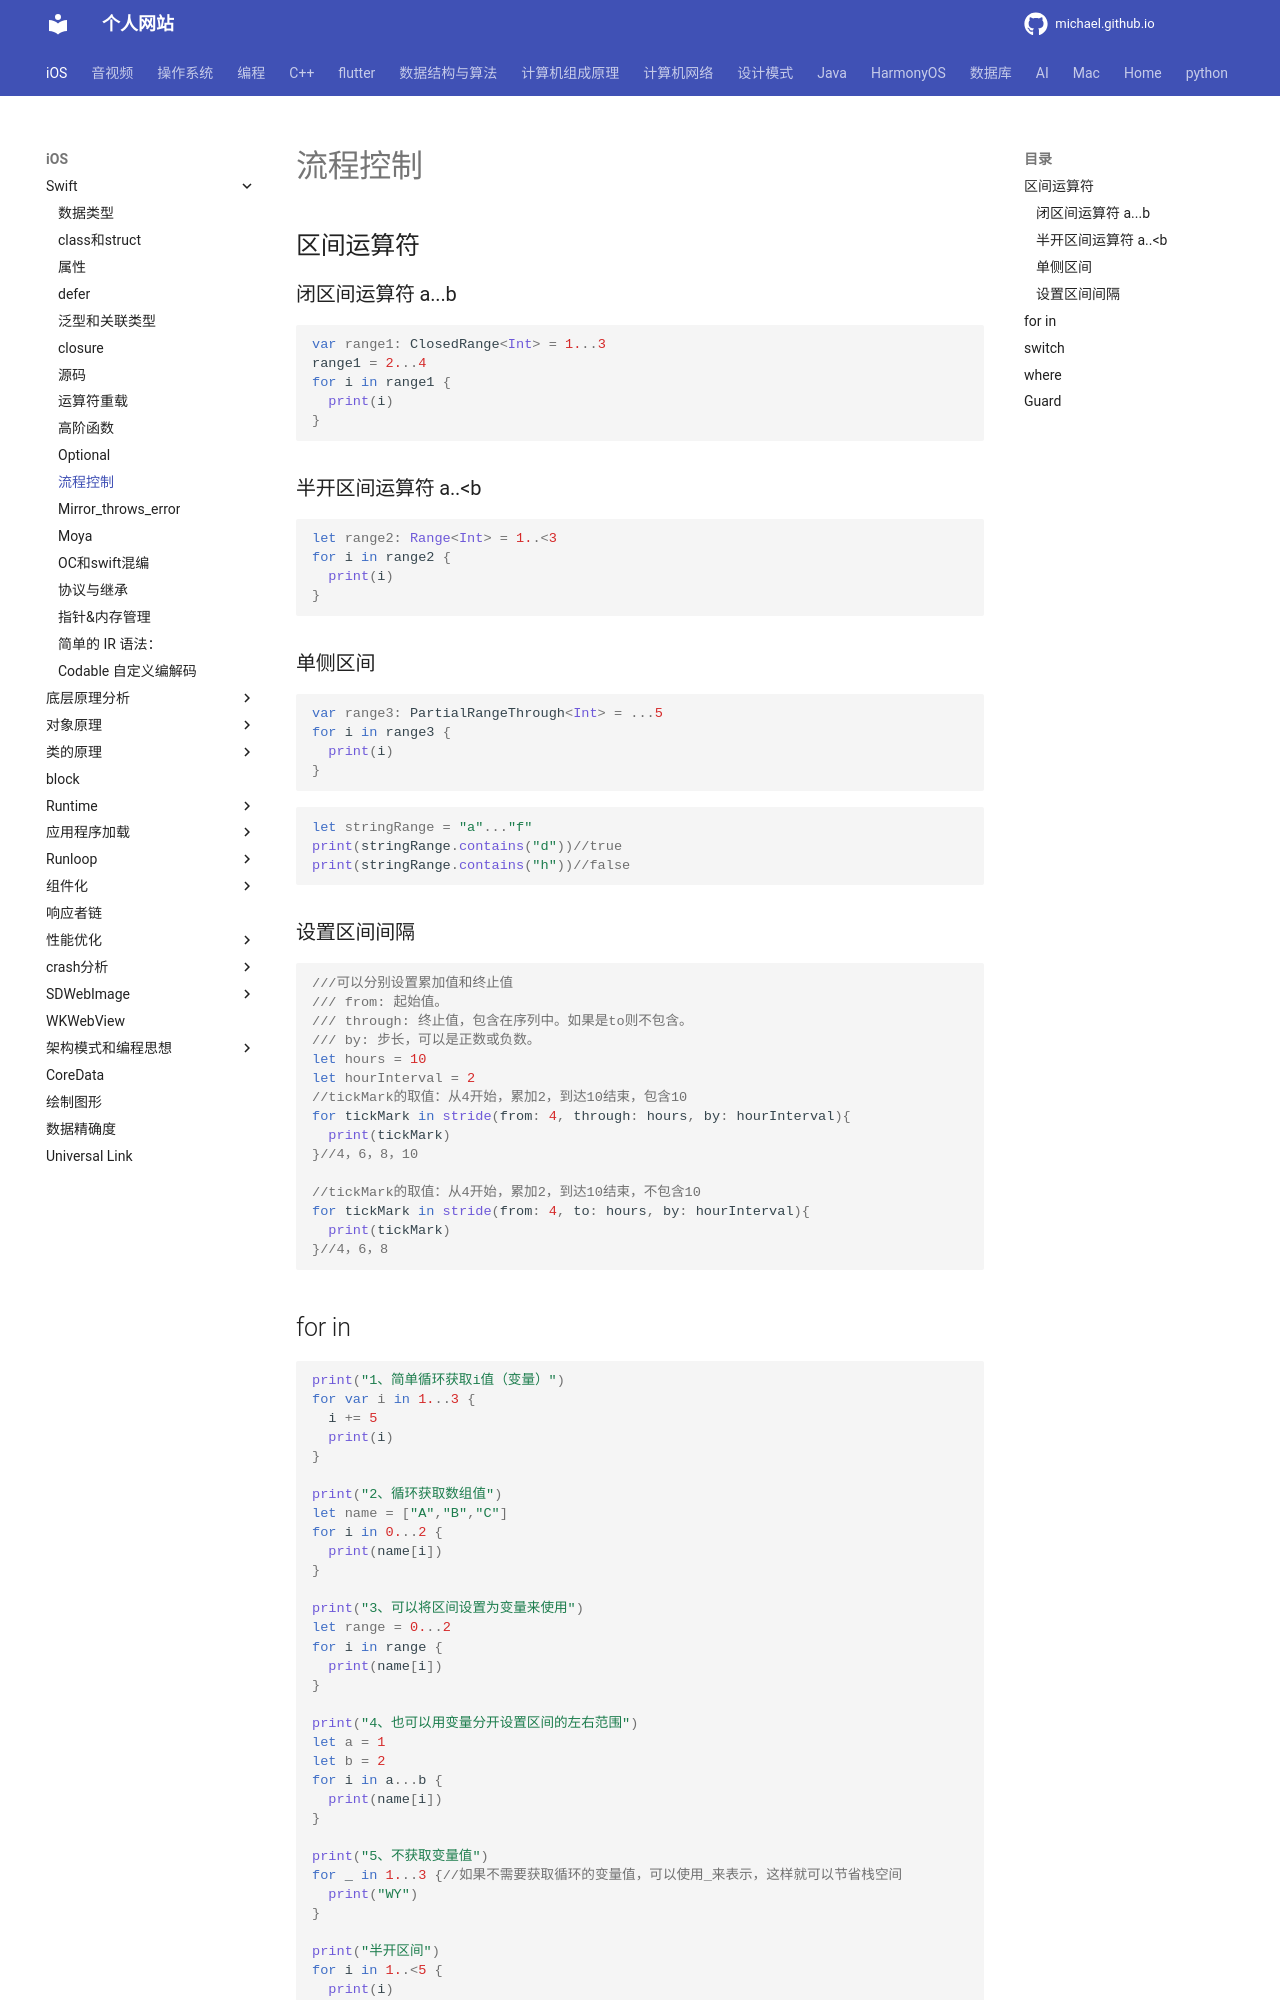

repository: michaelssman/michaelssman.github.io · page: iOS/Swift/流程控制/index.html · generator: mkdocs

# 流程控制

## 区间运算符

### 闭区间运算符 a...b

```swift
var range1: ClosedRange<Int> = 1...3
range1 = 2...4
for i in range1 {
  print(i)
}
```

### 半开区间运算符 a..<b

```swift
let range2: Range<Int> = 1..<3
for i in range2 {
  print(i)
}
```

### 单侧区间

```swift
var range3: PartialRangeThrough<Int> = ...5
for i in range3 {
  print(i)
}
```

```swift
let stringRange = "a"..."f"
print(stringRange.contains("d"))//true
print(stringRange.contains("h"))//false
```

### 设置区间间隔

```swift
///可以分别设置累加值和终止值
/// from: 起始值。
/// through: 终止值，包含在序列中。如果是to则不包含。
/// by: 步长，可以是正数或负数。
let hours = 10
let hourInterval = 2
//tickMark的取值：从4开始，累加2，到达10结束，包含10
for tickMark in stride(from: 4, through: hours, by: hourInterval){
  print(tickMark)
}//4，6，8，10

//tickMark的取值：从4开始，累加2，到达10结束，不包含10
for tickMark in stride(from: 4, to: hours, by: hourInterval){
  print(tickMark)
}//4，6，8
```
